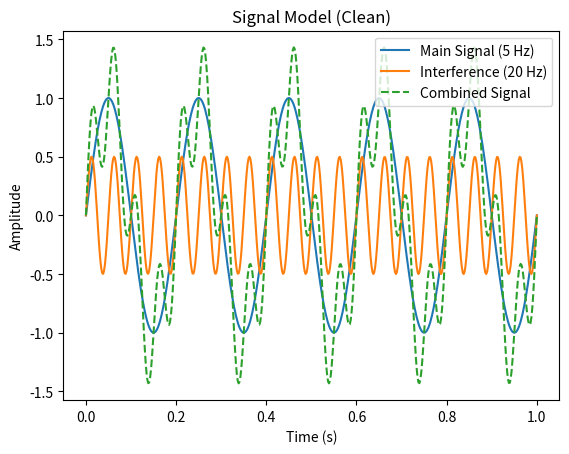

Reproduce this figure in Python. (Note: this script raises an exception after producing the figure.)
import numpy as np
import matplotlib.pyplot as plt

# PARAMETERS

fs = 500  # sampling frequency (samples per second)
t = np.linspace(0, 1, fs)


# SIGNAL COMPONENTS

# Main signal (low frequency)
signal_main = np.sin(2 * np.pi * 5 * t)

# Interference signal (higher frequency)
signal_interference = 0.5 * np.sin(2 * np.pi * 20 * t)

# Combined signal
signal = signal_main + signal_interference

# -----------------------
# PLOT SIGNAL
# -----------------------

plt.figure()
plt.plot(t, signal_main, label="Main Signal (5 Hz)")
plt.plot(t, signal_interference, label="Interference (20 Hz)")
plt.plot(t, signal, label="Combined Signal", linestyle='--')

plt.title("Signal Model (Clean)")
plt.xlabel("Time (s)")
plt.ylabel("Amplitude")
plt.legend()

plt.savefig("signal_processing/results/signal_clean.png")
plt.show()
